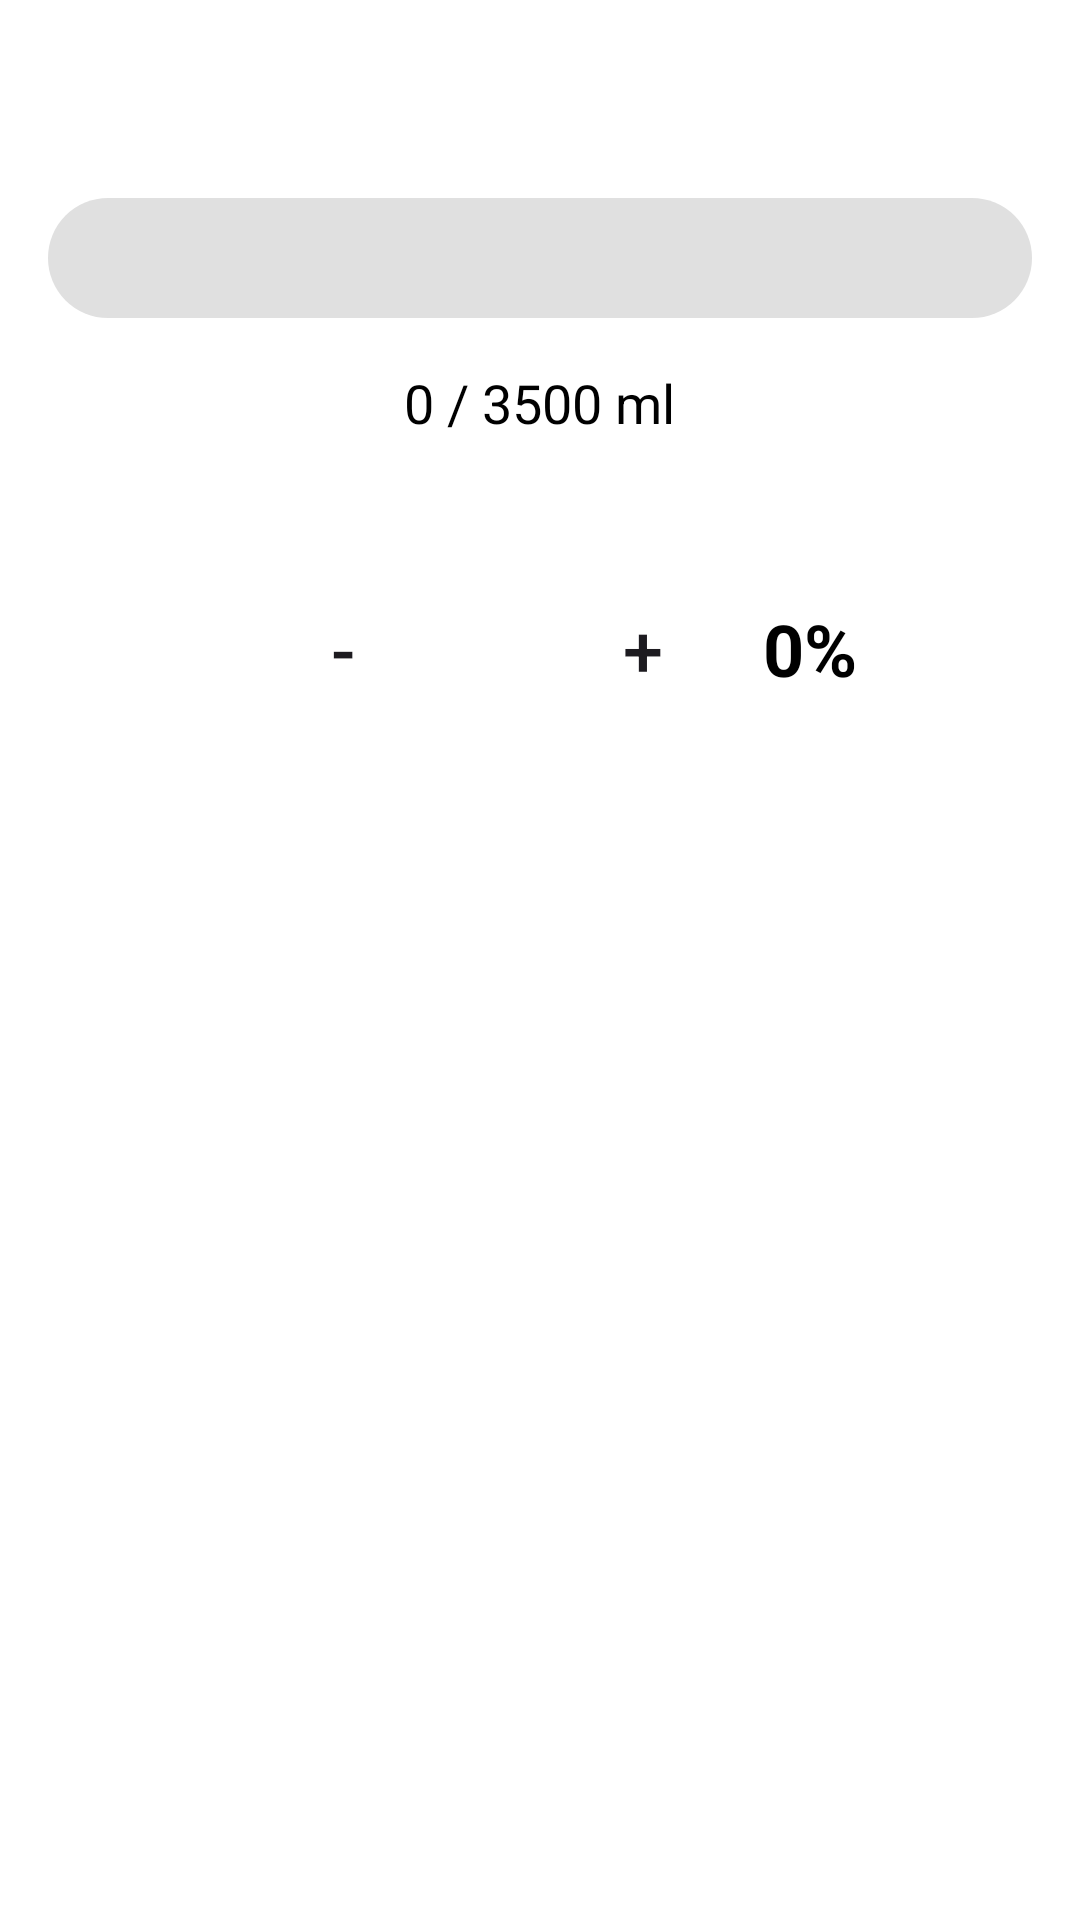

Reconstruct the res/layout file that produces this screen, plus the resources it refers to.
<!-- AndroidManifest.xml: application theme Theme.FITSync -->
<!-- res/layout/activity_water_intake.xml -->
<?xml version="1.0" encoding="utf-8"?>
<RelativeLayout xmlns:android="http://schemas.android.com/apk/res/android"
    xmlns:tools="http://schemas.android.com/tools"
    android:layout_width="match_parent"
    android:layout_height="match_parent"
    android:padding="16dp"
    android:background="@android:color/white">

    <ProgressBar
        android:id="@+id/water_progress_bar"
        style="?android:attr/progressBarStyleHorizontal"
        android:layout_width="match_parent"
        android:layout_height="40dp"
        android:layout_marginTop="50dp"
        android:progressDrawable="@drawable/custom_progress_bar"
        android:max="3500"
        android:progress="0"/>

    <TextView
        android:id="@+id/water_status_text"
        android:layout_width="wrap_content"
        android:layout_height="wrap_content"
        android:layout_below="@id/water_progress_bar"
        android:layout_centerHorizontal="true"
        android:layout_marginTop="16dp"
        android:text="0 / 3500 ml"
        android:textSize="18sp"
        android:textColor="@android:color/black"/>

    <LinearLayout
        android:layout_width="wrap_content"
        android:layout_height="wrap_content"
        android:layout_below="@id/water_status_text"
        android:layout_centerHorizontal="true"
        android:layout_marginTop="30dp"
        android:orientation="horizontal">

        <Button
            android:id="@+id/minus_button"
            android:layout_width="80dp"
            android:layout_height="80dp"
            android:layout_marginEnd="20dp"
            android:background="@drawable/round_button"
            android:text="-"
            android:textSize="24sp"/>

        <Button
            android:id="@+id/add_button"
            android:layout_width="80dp"
            android:layout_height="80dp"
            android:background="@drawable/round_button"
            android:text="+"
            android:textSize="24sp"/>
        <TextView
            android:id="@+id/percentage_text"
            android:layout_width="wrap_content"
            android:layout_height="wrap_content"
            android:layout_above="@id/water_status_text"
            android:layout_centerHorizontal="true"
            android:layout_marginBottom="8dp"
            android:text="0%"
            android:textSize="24sp"
            android:textColor="@android:color/black"
            android:textStyle="bold"/>

    </LinearLayout>

</RelativeLayout>
<!-- resources referenced by this layout -->
<resources>
  <!-- drawable custom_progress_bar (drawable) -->
  <?xml version="1.0" encoding="utf-8"?>
  <layer-list xmlns:android="http://schemas.android.com/apk/res/android">
      <item android:id="@android:id/background">
          <shape>
              <corners android:radius="20dp" />
              <solid android:color="#E0E0E0" />
          </shape>
      </item>
      <item android:id="@android:id/progress">
          <clip>
              <shape>
                  <corners android:radius="20dp" />
                  <solid android:color="#2196F3" />
              </shape>
          </clip>
      </item>
  </layer-list>
  <style name="Theme.FITSync" parent="Base.Theme.FITSync" />
  <style name="Base.Theme.FITSync" parent="Theme.Material3.DayNight.NoActionBar">
          
          
      </style>
</resources>
